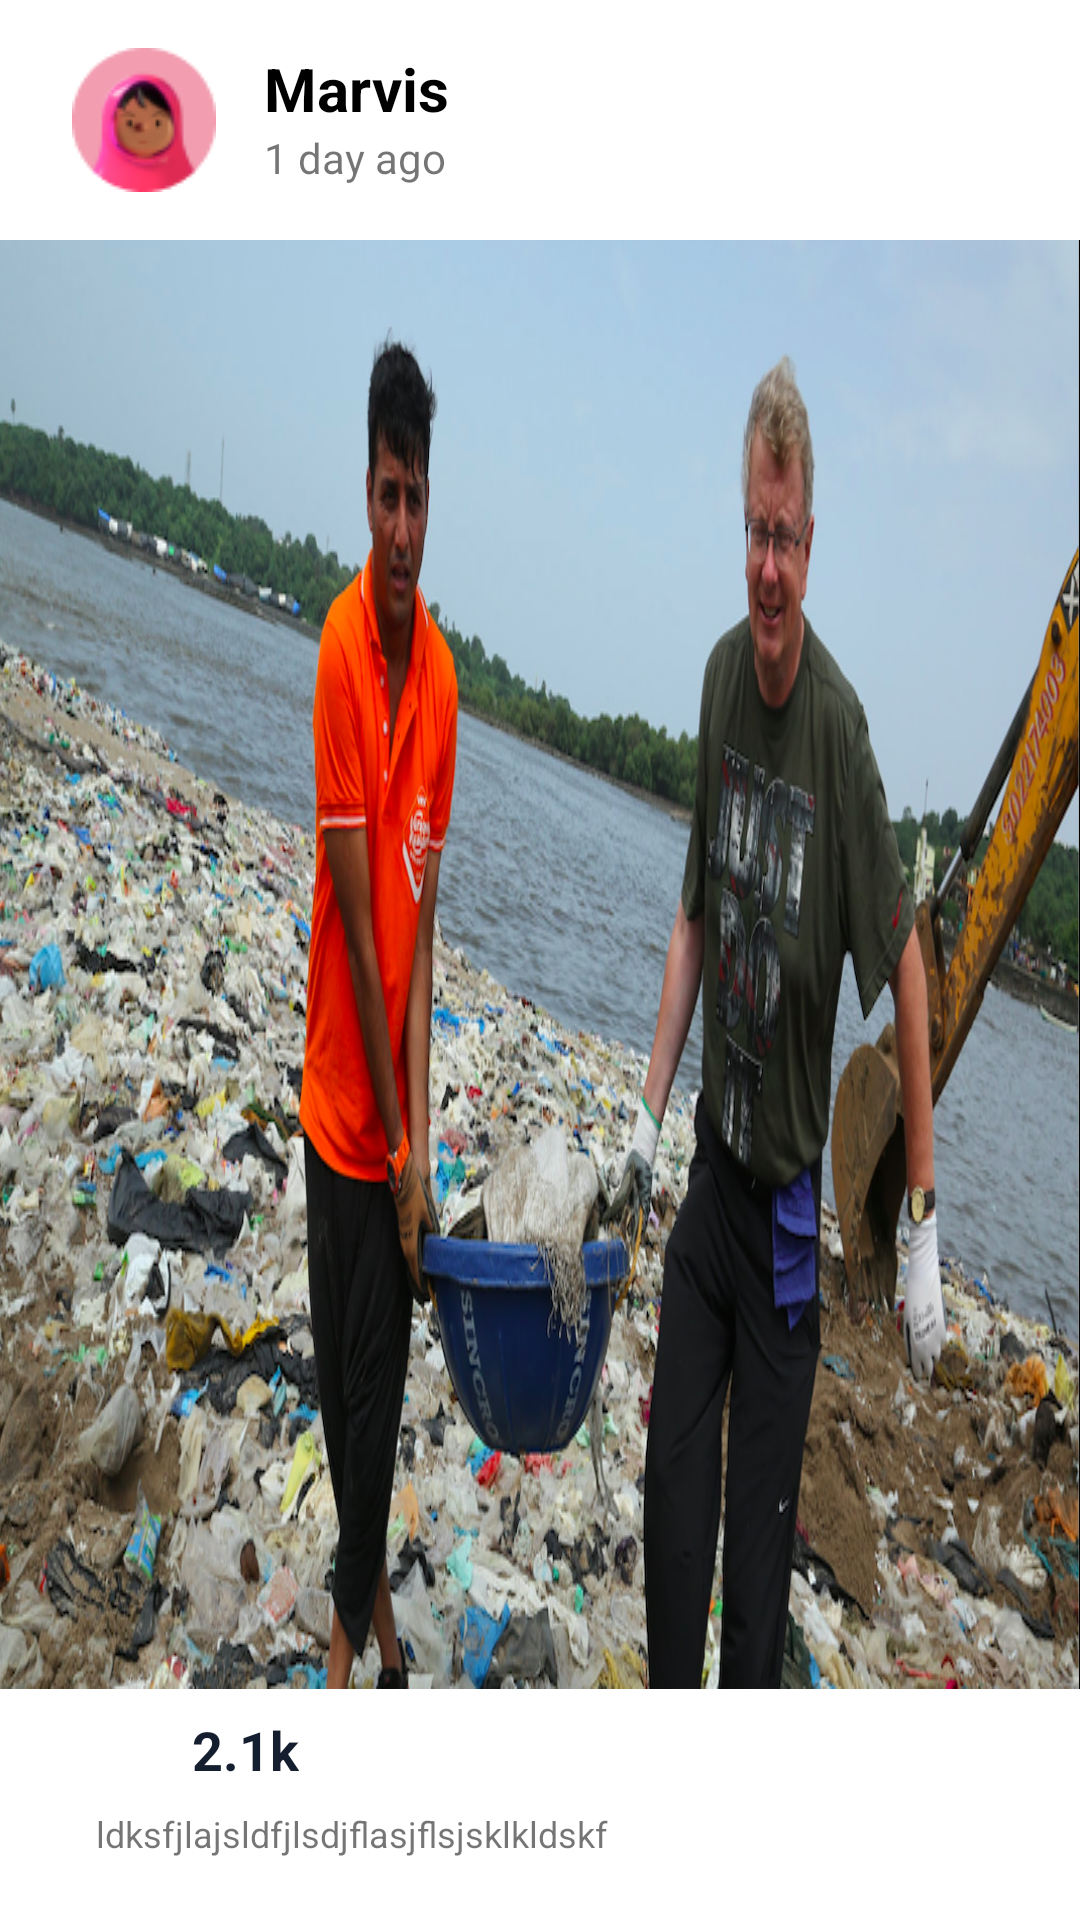

Reconstruct the res/layout file that produces this screen, plus the resources it refers to.
<!-- AndroidManifest.xml: application theme Theme.Arrhenius -->
<!-- res/layout/view_post.xml -->
<?xml version="1.0" encoding="utf-8"?>
<com.google.android.material.card.MaterialCardView
    xmlns:android="http://schemas.android.com/apk/res/android"
    xmlns:app="http://schemas.android.com/apk/res-auto"
    android:layout_width="match_parent"
    android:layout_height="wrap_content"
    android:elevation="0dp"
    app:cardElevation="0dp"
    android:layout_marginBottom="16dp"
    app:cardCornerRadius="32dp">

    <LinearLayout
        android:layout_width="match_parent"
        android:layout_height="match_parent"
        android:orientation="vertical"
        android:paddingBottom="8dp">

        <LinearLayout
            android:layout_width="match_parent"
            android:layout_height="wrap_content"
            android:layout_marginStart="24dp"
            android:layout_marginTop="16dp"
            android:orientation="horizontal">

            <ImageView
                android:id="@+id/post_dp"
                android:layout_width="48dp"
                android:layout_height="48dp"
                android:src="@drawable/sampledp" />

            <LinearLayout
                android:layout_width="match_parent"
                android:layout_height="wrap_content"
                android:layout_marginStart="16dp"
                android:orientation="vertical">

                <TextView
                    android:id="@+id/viewPostProfileName"
                    android:layout_width="wrap_content"
                    android:layout_height="wrap_content"
                    android:text="Marvis"
                    android:textColor="@color/black"
                    android:textSize="20sp"
                    android:textStyle="bold" />

                <TextView
                    android:id="@+id/addPostTime"
                    android:layout_width="wrap_content"
                    android:layout_height="wrap_content"
                    android:text="1 day ago"
                    android:textSize="14sp" />

            </LinearLayout>
        </LinearLayout>

        <ImageView
            android:id="@+id/viewPostImg"
            android:layout_width="match_parent"
            android:layout_height="wrap_content"
            android:background="@drawable/download"
            android:layout_marginTop="16dp" />

        <LinearLayout
            android:layout_width="match_parent"
            android:layout_height="wrap_content"
            android:layout_marginLeft="32dp"
            android:layout_marginTop="8dp"
            android:orientation="horizontal">

            <ImageView
                android:id="@+id/likeButton"
                android:layout_width="28dp"
                android:layout_height="28dp"
                android:background="@drawable/ic_heart" />

            <TextView
                android:id="@+id/likeCount"
                android:layout_width="wrap_content"
                android:layout_height="wrap_content"
                android:paddingLeft="4dp"
                android:text="2.1k"
                android:textColor="#141E2E"
                android:textSize="18sp"
                android:textStyle="bold" />

            <ImageView
                android:id="@+id/valueBtn"
                android:layout_width="wrap_content"
                android:layout_height="wrap_content"
                android:layout_marginLeft="8dp"
                android:background="@drawable/ic_addvaluebtn" />
        </LinearLayout>

        <TextView
            android:id="@+id/viewPostDescp"
            android:layout_width="match_parent"
            android:layout_height="wrap_content"
            android:layout_marginHorizontal="32dp"
            android:layout_marginTop="4dp"
            android:text="ldksfjlajsldfjlsdjflasjflsjsklkldskf"
            android:textSize="12sp" />

    </LinearLayout>


</com.google.android.material.card.MaterialCardView>
<!-- resources referenced by this layout -->
<resources>
  <color name="black">#FF000000</color>
  <!-- drawable download: png bitmap (drawable-v24, 967255 bytes) -->
  <!-- drawable sampledp: png bitmap (drawable-v24, 3584 bytes) -->
  <style name="Theme.Arrhenius" parent="Theme.MaterialComponents.Light.NoActionBar">
          
          <item name="colorPrimary">@color/black</item>
          <item name="colorPrimaryVariant">@color/purple_700</item>
          <item name="colorOnPrimary">@color/black</item>
          
          <item name="colorSecondary">@color/teal_200</item>
          <item name="colorSecondaryVariant">@color/teal_700</item>
          <item name="colorOnSecondary">@color/black</item>
          
          <item name="android:statusBarColor" tools:targetApi="l">@color/background</item>
          <item name="android:windowLightStatusBar">true</item>
          
      </style>
  <color name="purple_700">#FF3700B3</color>
  <color name="teal_200">#FF03DAC5</color>
  <color name="teal_700">#FF018786</color>
  <color name="background">#F2F2F2</color>
</resources>
